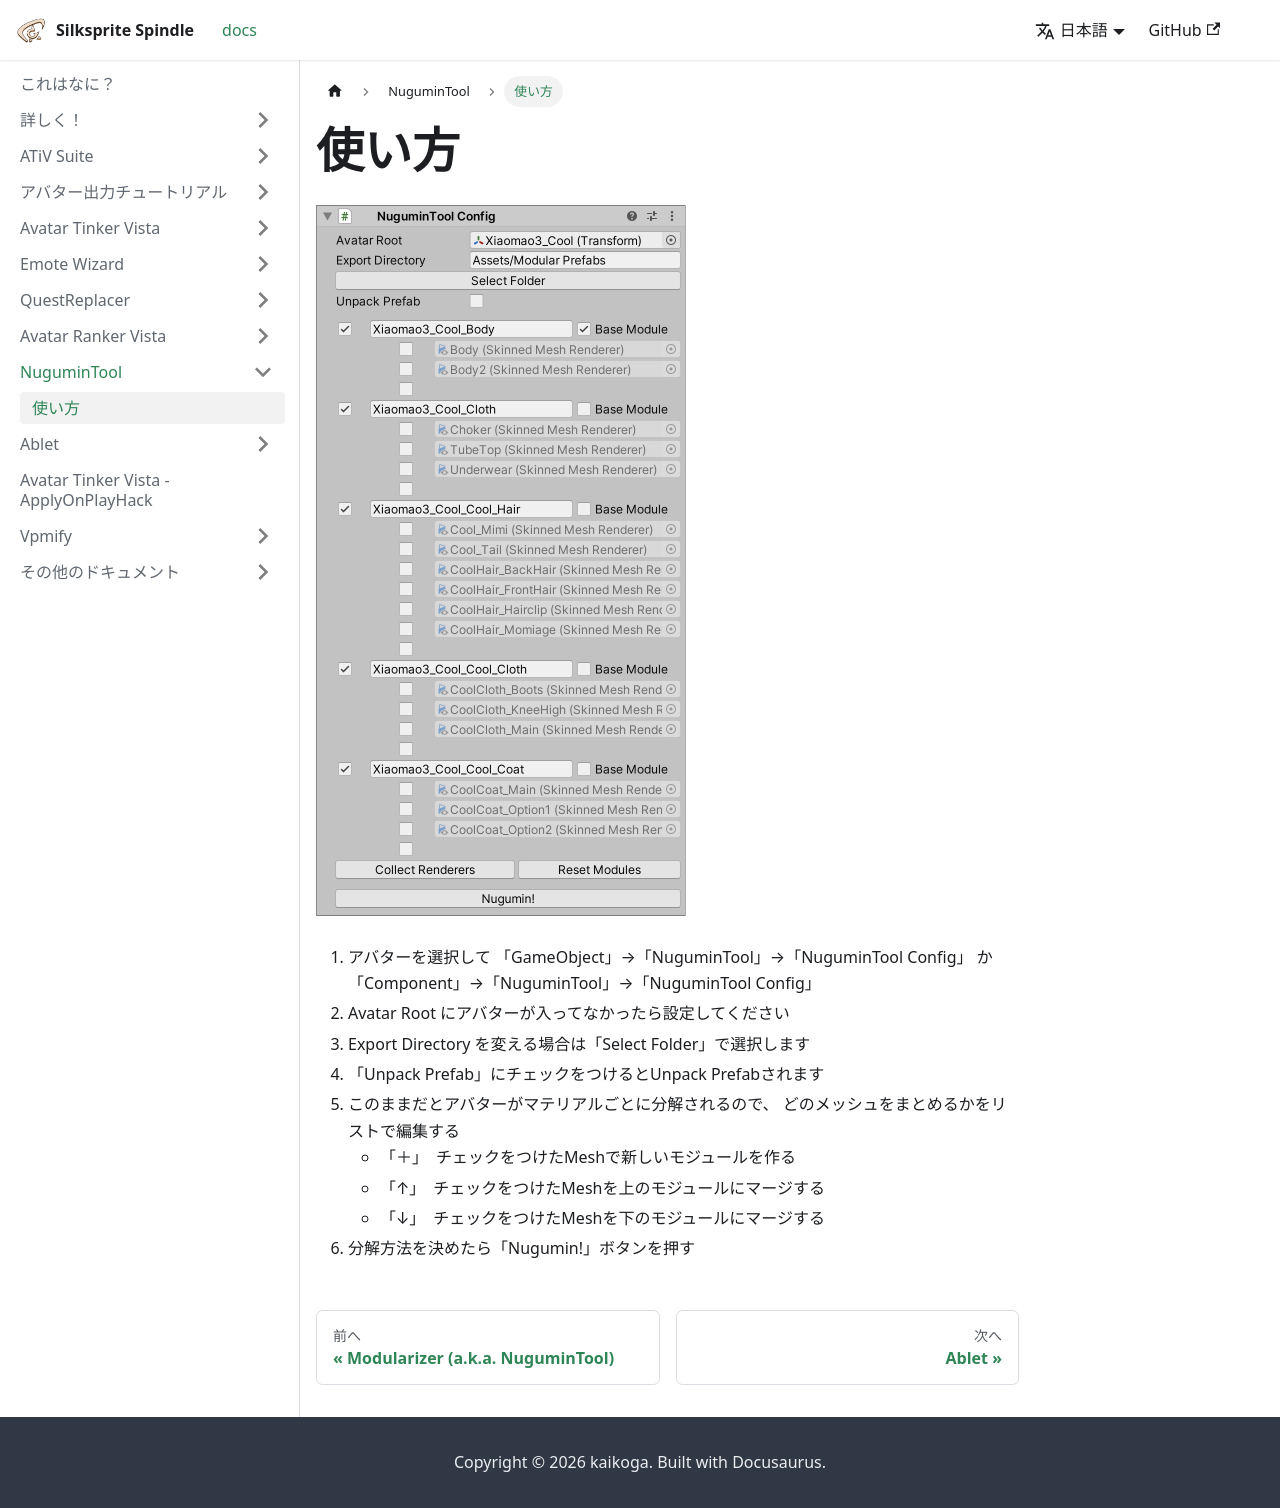

repository: kaikoga/docs · page: modularizer/manual.html · generator: docusaurus

---
sidebar_position: 2
---

# 使い方

![Inspector](img/modularizer_config.png)

1. アバターを選択して 「GameObject」→「NuguminTool」→「NuguminTool Config」 か
   「Component」→「NuguminTool」→「NuguminTool Config」
2. Avatar Root にアバターが入ってなかったら設定してください
3. Export Directory を変える場合は「Select Folder」で選択します
4. 「Unpack Prefab」にチェックをつけるとUnpack Prefabされます
5. このままだとアバターがマテリアルごとに分解されるので、
   どのメッシュをまとめるかをリストで編集する
   - 「＋」　チェックをつけたMeshで新しいモジュールを作る
   - 「↑」　チェックをつけたMeshを上のモジュールにマージする
   - 「↓」　チェックをつけたMeshを下のモジュールにマージする
6. 分解方法を決めたら「Nugumin!」ボタンを押す
